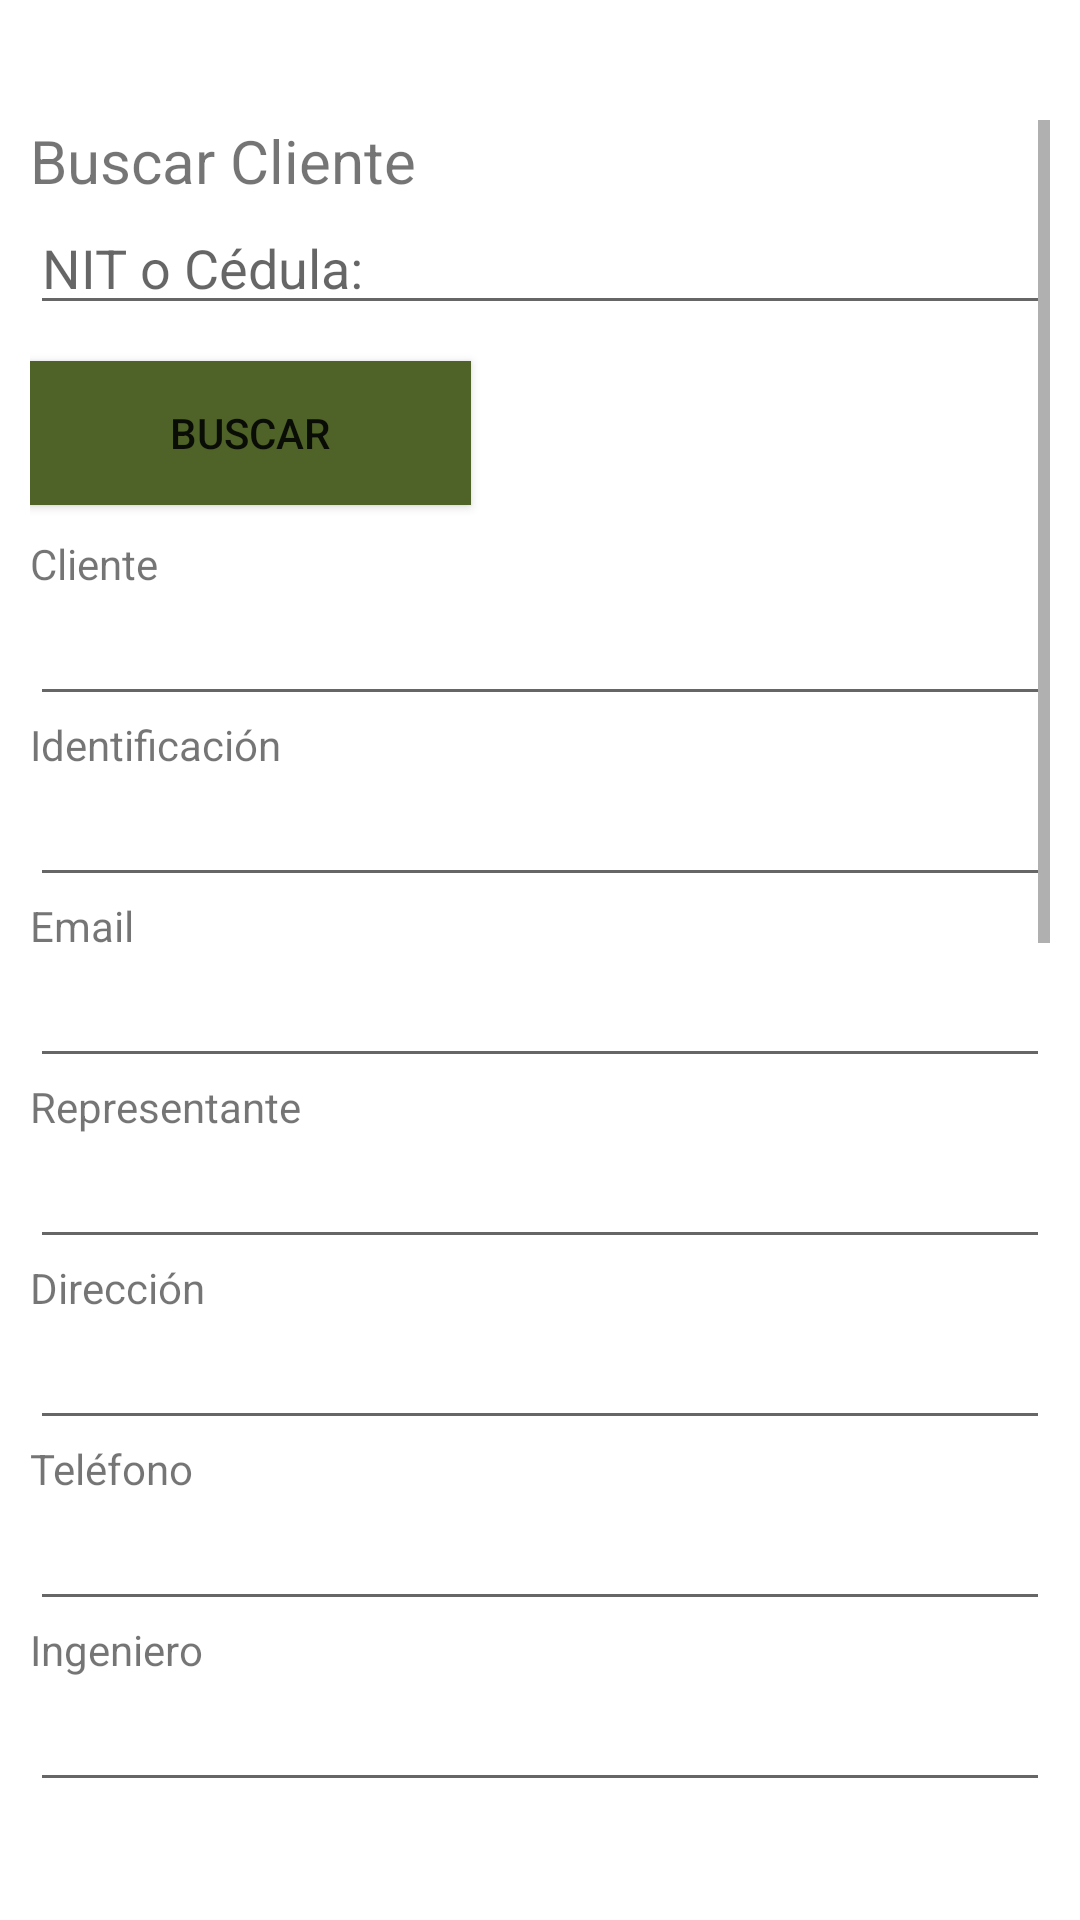

Write the Android layout XML for this screen, with the resource values it uses.
<!-- AndroidManifest.xml: application theme Theme.Esspia -->
<!-- res/layout/activity_welcome.xml -->
<?xml version="1.0" encoding="utf-8"?>
<androidx.constraintlayout.widget.ConstraintLayout xmlns:android="http://schemas.android.com/apk/res/android"
    xmlns:app="http://schemas.android.com/apk/res-auto"
    xmlns:tools="http://schemas.android.com/tools"
    android:layout_width="match_parent"
    android:layout_height="match_parent"
    android:focusable="true"
    android:focusableInTouchMode="true"

    tools:context=".Welcome">

    <ScrollView
        android:layout_width="match_parent"
        android:layout_height="match_parent"
        android:layout_marginLeft="10dp"
        android:layout_marginTop="10dp"
        android:layout_marginRight="10dp"
        android:layout_marginBottom="10dp"

        android:paddingTop="30dp"
        android:paddingBottom="10dp"
        app:layout_constraintBottom_toBottomOf="parent"
        app:layout_constraintEnd_toEndOf="parent"
        app:layout_constraintHorizontal_bias="0.0"
        app:layout_constraintStart_toStartOf="parent"
        app:layout_constraintTop_toTopOf="parent"
        app:layout_constraintVertical_bias="1.0">

        <LinearLayout
            android:layout_width="match_parent"
            android:layout_height="match_parent"

            android:orientation="vertical">


            <TextView
                android:id="@+id/tvBuscarClient"
                android:layout_width="match_parent"
                android:layout_height="wrap_content"
                android:layout_weight="1"
                android:text="@string/searchClient"
                android:textSize="20sp" />

            <EditText
                android:id="@+id/etSearchClient"
                android:layout_width="match_parent"
                android:layout_height="wrap_content"
                android:layout_weight="1"
                android:hint="NIT o Cédula:"
                android:inputType="number" />

            <Button
                android:id="@+id/btnCliente"
                android:layout_width="147dp"
                android:layout_height="wrap_content"
                android:layout_marginTop="12dp"
                android:layout_weight="1"
                android:background="@color/teal_700"
                android:text="@string/btnSearchClient"
                app:backgroundTint="@color/teal_700" />

            <TextView
                android:id="@+id/tvClient"
                android:layout_width="match_parent"
                android:layout_height="wrap_content"
                android:layout_weight="1"
                android:paddingTop="10dp"
                android:text="@string/client" />

            <EditText
                android:id="@+id/etClient"
                android:layout_width="match_parent"
                android:layout_height="wrap_content"
                android:layout_weight="1"
                android:focusable="false"
                android:inputType="textPersonName"
                tools:ignore="SpeakableTextPresentCheck" />

            <TextView
                android:id="@+id/tvId"
                android:layout_width="match_parent"
                android:layout_height="wrap_content"
                android:layout_weight="1"
                android:text="@string/idClient" />

            <EditText
                android:id="@+id/etId"
                android:layout_width="match_parent"
                android:layout_height="wrap_content"
                android:layout_weight="1"

                android:focusable="false"
                android:inputType="textPersonName" />

            <TextView
                android:id="@+id/textView2"
                android:layout_width="match_parent"
                android:layout_height="wrap_content"
                android:layout_weight="1"
                android:text="@string/mail" />

            <EditText
                android:id="@+id/etEmail"
                android:layout_width="match_parent"
                android:layout_height="wrap_content"
                android:layout_weight="1"
                android:ems="10"
                android:inputType="textPersonName" />

            <TextView
                android:id="@+id/textView22"
                android:layout_width="match_parent"
                android:layout_height="wrap_content"
                android:layout_weight="1"
                android:text="Representante" />

            <EditText
                android:id="@+id/etRepCompany"
                android:layout_width="match_parent"
                android:layout_height="wrap_content"
                android:layout_weight="1"
                android:ems="10"
                android:focusable="false"
                android:inputType="textPersonName" />

            <TextView
                android:id="@+id/tvAddress"
                android:layout_width="match_parent"
                android:layout_height="wrap_content"
                android:layout_weight="1"
                android:text="@string/adrressClient" />

            <EditText
                android:id="@+id/etAddress"
                android:layout_width="match_parent"
                android:layout_height="wrap_content"
                android:layout_weight="1"
                android:ems="10"
                android:focusable="false"
                android:inputType="textPersonName" />

            <TextView
                android:id="@+id/tvPhone"
                android:layout_width="match_parent"
                android:layout_height="wrap_content"
                android:layout_weight="1"
                android:text="@string/phone" />

            <EditText
                android:id="@+id/etPhone"
                android:layout_width="match_parent"
                android:layout_height="wrap_content"
                android:layout_weight="1"
                android:ems="10"
                android:focusable="false"
                android:inputType="textPersonName" />

            <TextView
                android:id="@+id/tvEngenier"
                android:layout_width="match_parent"
                android:layout_height="wrap_content"
                android:layout_weight="1"
                android:text="@string/enginier" />

            <EditText
                android:id="@+id/etEngenier"
                android:layout_width="match_parent"
                android:layout_height="wrap_content"
                android:layout_weight="1"
                android:ems="10"
                android:focusable="false"
                android:inputType="textPersonName"
                tools:ignore="SpeakableTextPresentCheck" />

            <TextView
                android:id="@+id/tvService"
                android:layout_width="match_parent"
                android:layout_height="wrap_content"
                android:layout_weight="1"
                android:paddingTop="20dp"
                android:text="@string/service" />

            <Spinner
                android:id="@+id/spinnerTipeService"
                android:layout_width="314dp"
                android:layout_height="wrap_content"
                android:layout_weight="1"
                android:entries="@array/Servicios"
                android:paddingTop="20dp" />

            <TextView
                android:id="@+id/tvDescriptionServide"
                android:layout_width="match_parent"
                android:layout_height="wrap_content"
                android:layout_weight="1"
                android:paddingTop="30dp"
                android:text="@string/descriptionServ" />

            <EditText
                android:id="@+id/etDescription"
                android:layout_width="match_parent"
                android:layout_height="500dp"
                android:layout_weight="1"
                android:background="@color/cardview_shadow_end_color"
                android:ems="10"
                android:gravity="start|top"
                android:inputType="textMultiLine"
                android:paddingTop="20dp" />

            <Button
                android:id="@+id/btnSave"
                android:layout_width="match_parent"
                android:layout_height="90dp"
                android:layout_weight="1"
                android:text="@string/btnSiguiente"
                app:backgroundTint="@color/teal_700" />

        </LinearLayout>


    </ScrollView>


</androidx.constraintlayout.widget.ConstraintLayout>
<!-- resources referenced by this layout -->
<resources>
  <string-array name="Servicios">
          <item>Seleccione</item>
          <item>Reporte de Mantenimiento</item>
          <item>Cotización de mantenimiento o instalación nueva</item>
          <item>Acta de Entrega</item>
  
      </string-array>
  <color name="teal_700">@color/greenesspia</color>
  <string name="adrressClient">Dirección</string>
  <string name="btnSearchClient">Buscar</string>
  <string name="btnSiguiente">Siguiente</string>
  <string name="client">Cliente</string>
  <string name="descriptionServ">Descripción del servicio</string>
  <string name="enginier">Ingeniero</string>
  <string name="idClient">Identificación</string>
  <string name="mail">Email</string>
  <string name="phone">Teléfono</string>
  <string name="searchClient">Buscar Cliente</string>
  <string name="service">Servicio</string>
  <style name="Theme.Esspia" parent="Theme.MaterialComponents.DayNight.DarkActionBar">
          
          <item name="colorPrimary">@color/greenesspia</item>
          <item name="colorPrimaryVariant">@color/teal_200</item>
          <item name="colorOnPrimary">@color/white</item>
          
          <item name="colorSecondary">@color/teal_200</item>
          <item name="colorSecondaryVariant">@color/greenesspia</item>
          <item name="colorOnSecondary">@color/black</item>
          
          <item name="android:statusBarColor" tools:targetApi="l">?attr/colorPrimaryVariant</item>
          
      </style>
  <color name="greenesspia">#4F6228</color>
  <color name="teal_200">@color/greenesspia</color>
  <color name="white">#FFFFFFFF</color>
  <color name="black">#FF000000</color>
</resources>
